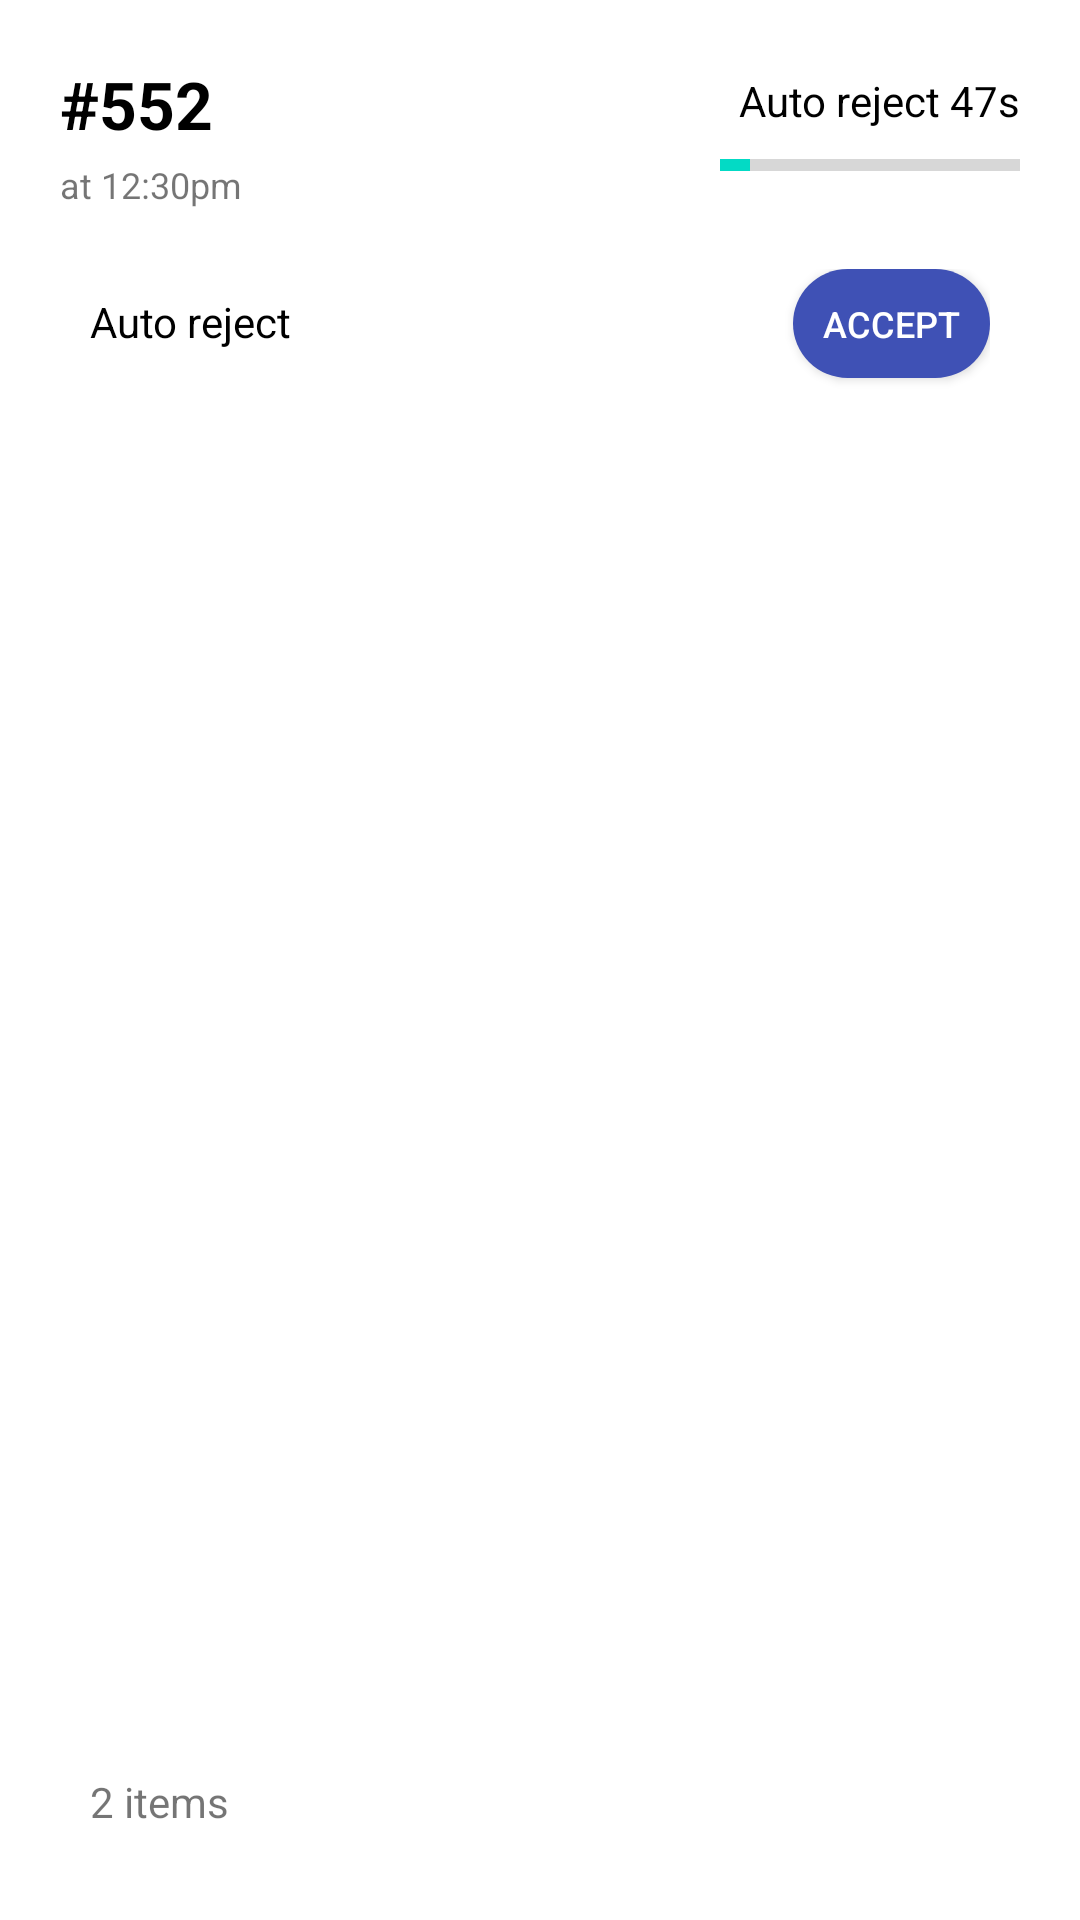

Android layout source for this screen:
<!-- AndroidManifest.xml: application theme Theme.DinDinnAssignment -->
<!-- res/layout/orders_list_item.xml -->
<?xml version="1.0" encoding="utf-8"?>
<androidx.constraintlayout.widget.ConstraintLayout
    xmlns:android="http://schemas.android.com/apk/res/android"
    xmlns:app="http://schemas.android.com/apk/res-auto"
    xmlns:tools="http://schemas.android.com/tools"
    android:layout_width="250dp"
    android:padding="20dp"
    android:layout_height="match_parent">


    <TextView
        android:id="@+id/tvOrderNumber"
        android:layout_width="wrap_content"
        android:layout_height="wrap_content"
        android:text="#552"
        android:textAppearance="@style/TextAppearance.AppCompat.Large"
        android:textColor="@color/black"
        android:textStyle="bold"
        app:layout_constraintStart_toStartOf="parent"
        app:layout_constraintTop_toTopOf="parent" />

    <TextView
        android:id="@+id/tvCreatedAt"
        android:layout_width="wrap_content"
        android:layout_height="wrap_content"
        android:layout_marginTop="4dp"
        android:text="at 12:30pm"
        android:textAppearance="@style/TextAppearance.AppCompat.Small"
        android:textSize="12sp"
        app:layout_constraintStart_toStartOf="parent"
        app:layout_constraintTop_toBottomOf="@+id/tvOrderNumber" />

    <TextView
        android:id="@+id/tvAutoReject"
        android:layout_width="wrap_content"
        android:layout_height="wrap_content"
        android:layout_marginTop="4dp"
        android:text="Auto reject 47s"
        android:textAppearance="@style/TextAppearance.AppCompat.Small"
        android:textSize="14sp"
        android:textColor="@color/black"
        app:layout_constraintRight_toRightOf="parent"
        app:layout_constraintTop_toTopOf="parent" />

    <ProgressBar
        android:id="@+id/progressBar"
        android:layout_width="100dp"
        android:layout_height="wrap_content"
        style="@android:style/Widget.Material.ProgressBar.Horizontal"
        android:layout_marginTop="4dp"
        android:max="100"
        android:progress="10"
        app:layout_constraintRight_toRightOf="parent"
        app:layout_constraintTop_toBottomOf="@id/tvAutoReject"/>

    <androidx.constraintlayout.widget.ConstraintLayout
        android:layout_width="match_parent"
        android:layout_height="0dp"
        app:layout_constraintBottom_toBottomOf="parent"
        app:layout_constraintLeft_toLeftOf="parent"
        android:layout_marginTop="10dp"
        android:background="@color/white"
        android:padding="10dp"
        app:layout_constraintRight_toRightOf="parent"
        app:layout_constraintTop_toBottomOf="@id/tvCreatedAt">

        <TextView
            android:id="@+id/tvAutoRejectLabel"
            android:layout_width="wrap_content"
            android:layout_height="wrap_content"
            android:text="Auto reject"
            app:layout_constraintBaseline_toBaselineOf="@id/btButton"
            android:textColor="@color/black"
            app:layout_constraintStart_toStartOf="parent"
            app:layout_constraintTop_toTopOf="parent" />

        <androidx.appcompat.widget.AppCompatButton
            android:id="@+id/btButton"
            android:layout_width="wrap_content"
            android:layout_height="wrap_content"
            android:text="Accept"
            android:textSize="12sp"
            android:textColor="@color/white"
            android:padding="10dp"
            android:minHeight="0dp"
            android:minWidth="0dp"
            android:background="@drawable/round_button_accept"
            app:layout_constraintRight_toRightOf="parent"
            app:layout_constraintTop_toTopOf="parent" />

        <View
            android:id="@+id/separator1"
            android:layout_width="match_parent"
            android:layout_height="1dp"
            android:background="@color/grey"
            app:layout_constraintTop_toBottomOf="@id/btButton"
            app:layout_constraintLeft_toLeftOf="parent"
            app:layout_constraintRight_toRightOf="parent"
            android:layout_marginTop="10dp"/>

        <TextView
            android:id="@+id/tvItems"
            android:layout_width="match_parent"
            android:layout_height="wrap_content"
            app:layout_constraintBottom_toBottomOf="parent"
            android:text="2 items"/>
        <View
            android:id="@+id/separator"
            android:layout_width="match_parent"
            android:layout_height="1dp"
            android:background="@color/grey"
            app:layout_constraintBottom_toTopOf="@id/tvItems"/>

        <androidx.recyclerview.widget.RecyclerView
            android:id="@+id/rvIngredients"
            android:layout_width="match_parent"
            android:layout_height="0dp"
            app:layout_constraintTop_toBottomOf="@id/separator1"
            app:layout_constraintBottom_toTopOf="@id/separator"
            app:layoutManager="androidx.recyclerview.widget.LinearLayoutManager"
            tools:listitem="@layout/ingredients_list_item"/>


    </androidx.constraintlayout.widget.ConstraintLayout>
</androidx.constraintlayout.widget.ConstraintLayout>
<!-- res/layout/ingredients_list_item.xml (included above) -->
<?xml version="1.0" encoding="utf-8"?>
<androidx.constraintlayout.widget.ConstraintLayout xmlns:android="http://schemas.android.com/apk/res/android"
    android:layout_width="match_parent"
    android:layout_height="wrap_content"
    android:padding="10dp"
    xmlns:app="http://schemas.android.com/apk/res-auto">

    <TextView
        android:id="@+id/tvQuantity"
        android:layout_width="wrap_content"
        android:layout_height="wrap_content"
        android:text="x2"
        app:layout_constraintTop_toTopOf="parent"
        app:layout_constraintLeft_toLeftOf="parent"/>

    <TextView
        android:id="@+id/tvName"
        android:layout_width="wrap_content"
        android:layout_height="wrap_content"
        android:text="Nasi Lemak"
        android:textColor="@color/black"
        android:layout_marginLeft="10dp"
        app:layout_constraintTop_toTopOf="parent"
        app:layout_constraintLeft_toRightOf="@id/tvQuantity"/>

</androidx.constraintlayout.widget.ConstraintLayout>
<!-- resources referenced by this layout -->
<resources>
  <!-- drawable round_button_accept (drawable) -->
  <?xml version="1.0" encoding="UTF-8"?>
  <shape xmlns:android="http://schemas.android.com/apk/res/android">
      <solid android:color="#3F51B5"/>
      <corners android:radius="100dp"/>
      <padding android:left="5dp" android:top="5dp" android:right="5dp" android:bottom="5dp" />
  </shape>
  <style name="Theme.DinDinnAssignment" parent="Theme.MaterialComponents.DayNight.DarkActionBar">
          
          <item name="colorPrimary">@color/purple_500</item>
          <item name="colorPrimaryVariant">@color/purple_700</item>
          <item name="colorOnPrimary">@color/white</item>
          
          <item name="colorSecondary">@color/teal_200</item>
          <item name="colorSecondaryVariant">@color/teal_700</item>
          <item name="colorOnSecondary">@color/black</item>
          
          <item name="android:statusBarColor" tools:targetApi="l">?attr/colorPrimaryVariant</item>
          
          <item name="windowNoTitle">true</item>
          <item name="windowActionBar">true</item>
      </style>
  <!-- not gathered from this repository: default colours our renderer supplied (Android Studio template values) -->
  <color name="purple_500">#FF6200EE</color>
  <color name="purple_700">#FF3700B3</color>
  <color name="teal_200">#FF03DAC5</color>
  <color name="teal_700">#FF018786</color>
  <color name="black">#FF000000</color>
  <color name="white">#FFFFFFFF</color>
</resources>
